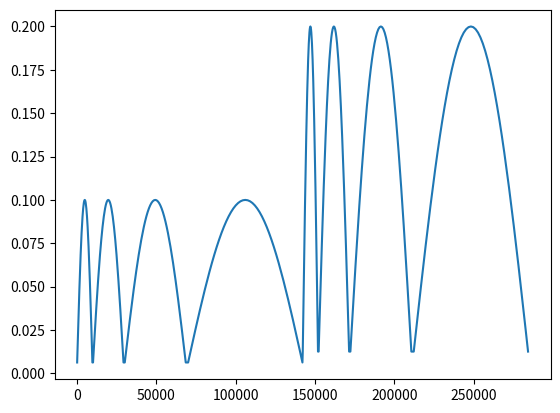

The matplotlib source for this figure:
import matplotlib.pyplot as plt
import numpy as np

MAX_VALUES = 600

f = lambda x: abs(0.05*np.sin(x*4*np.pi/MAX_VALUES))+0.05

res = [f(x) for x in range(0,MAX_VALUES)]

# plt.plot(res)
# plt.show()

np.savetxt("res.txt", res, delimiter=",", newline=",", fmt="%.3f")

def genSinCurve(steps, height, dist):
    data = []
    for i in range(1,steps):
        r = np.sin(np.pi*(i/steps))*height
        data.append(r)
        data.append(dist)
    return data

r = []
for h in [0.1,0.2]:
    for d in [200, 400, 800, 1500]:
        r += genSinCurve(50, h, d)

print(len(r))

plt.plot(np.cumsum(r[1::2]), r[::2])
plt.show()

r1 = np.array(r).reshape(-1, 2)
print(r1.shape)
np.savetxt("res_sin.txt", r1, delimiter=",", newline=",", fmt=["%.4f","%d"])